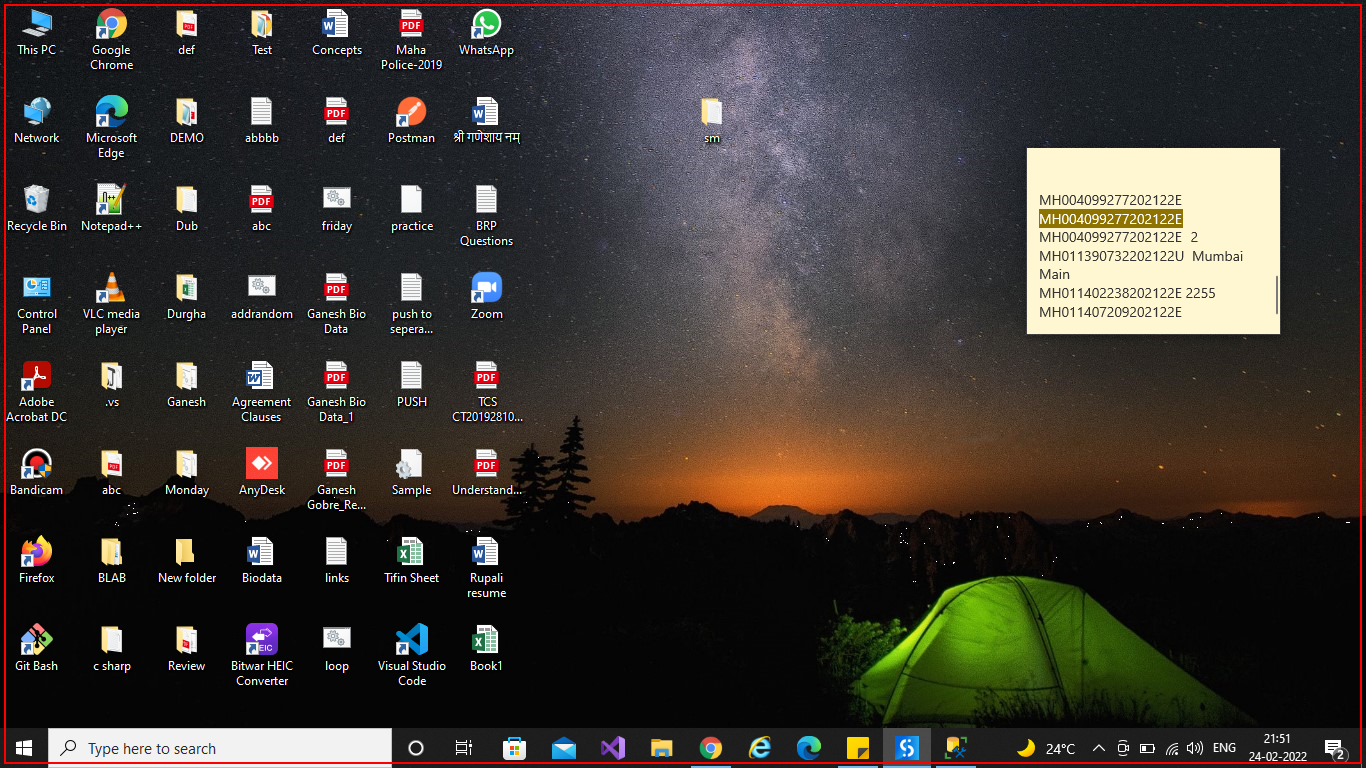
Task: This is User Event Activities

Workflow: OnClickEvent

Step 1: click on the list in window 'Program Manager' (explorer.exe)
